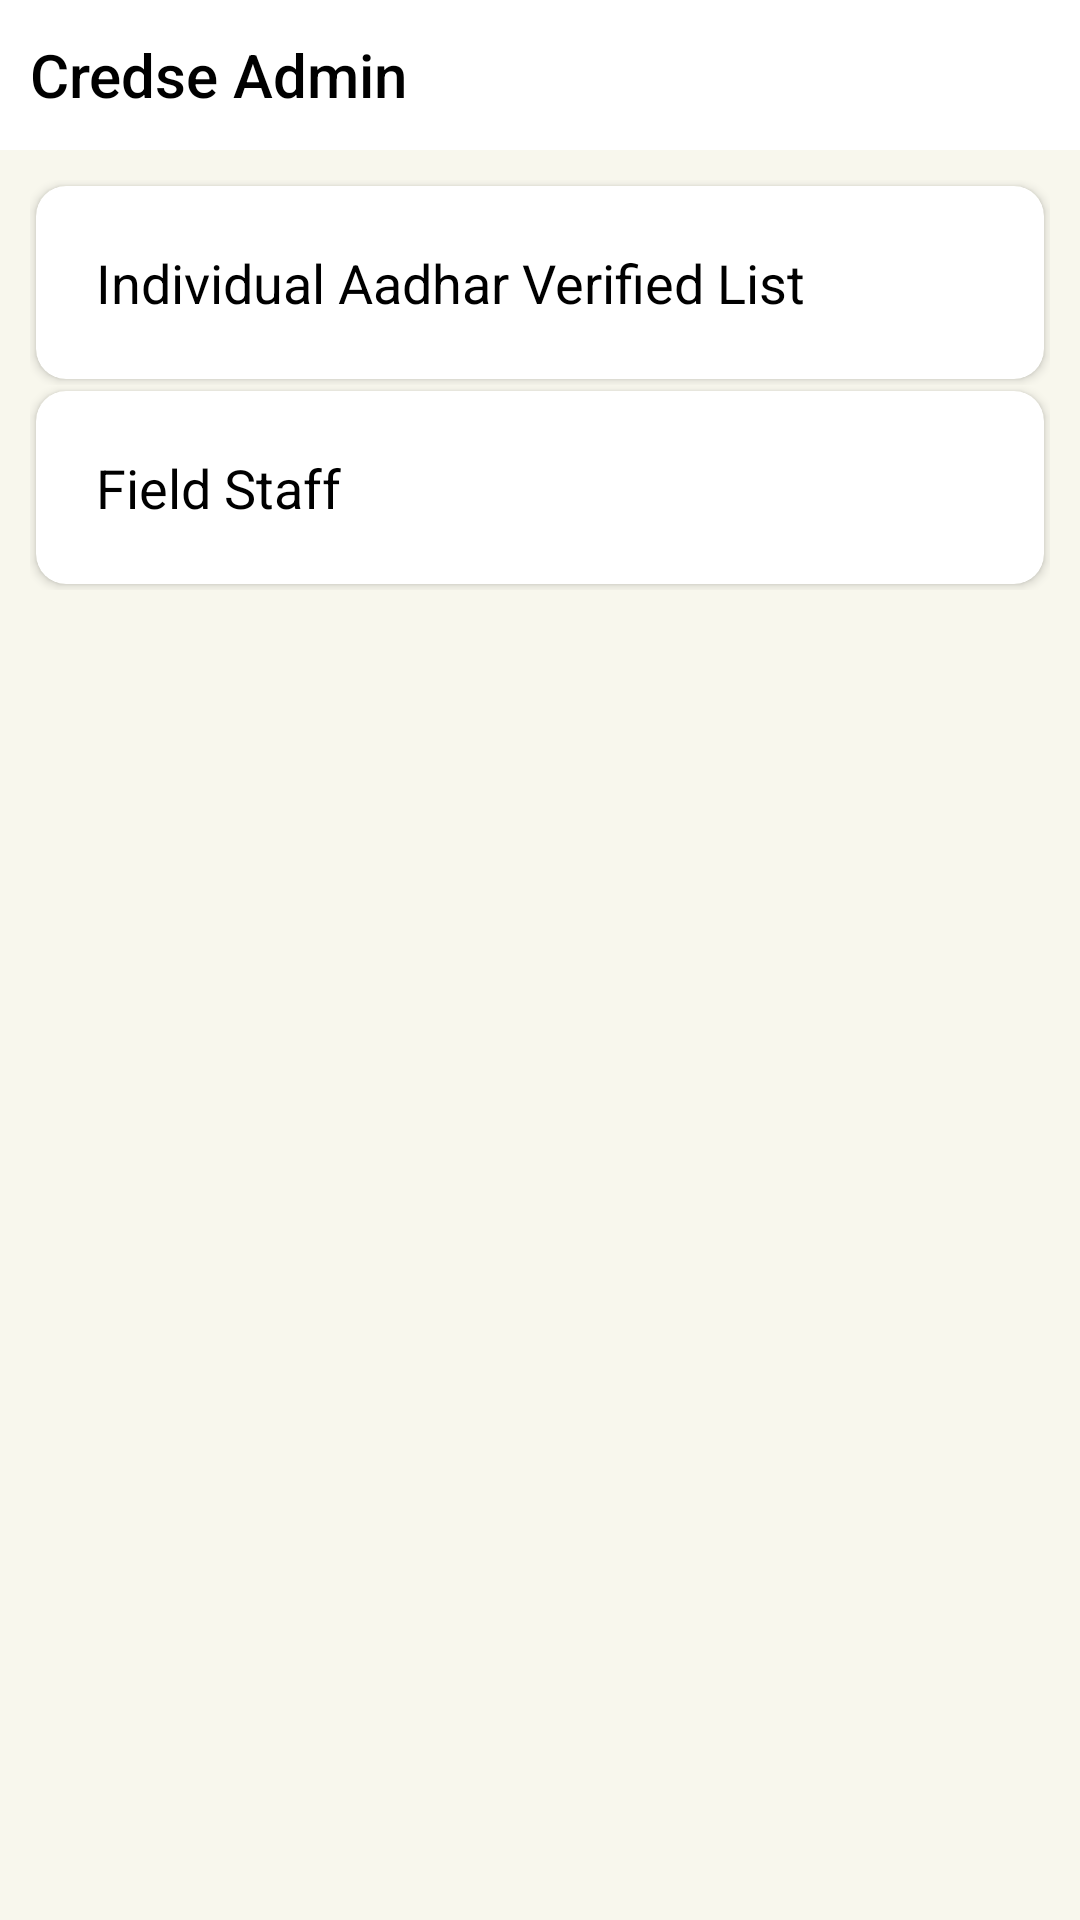

Android layout source for this screen:
<!-- AndroidManifest.xml: application theme Theme.CredseAdmin -->
<!-- res/layout/activity_main.xml -->
<?xml version="1.0" encoding="utf-8"?>
<RelativeLayout xmlns:android="http://schemas.android.com/apk/res/android"
    xmlns:tools="http://schemas.android.com/tools"
    android:layout_width="match_parent"
    android:layout_height="match_parent"
    xmlns:app="http://schemas.android.com/apk/res-auto"
    android:background="#F8F7ED"
    tools:context=".activity.MainActivity">

    <RelativeLayout
        android:layout_width="match_parent"
        android:layout_height="50dp"
        android:background="@color/white">

        <TextView
            android:layout_width="wrap_content"
            android:layout_height="wrap_content"
            android:text="Credse Admin"
            android:textColor="@color/black"
            android:fontFamily="sans-serif-medium"
            android:textSize="20dp"
            android:layout_centerVertical="true"
            android:layout_marginStart="10dp"/>

    </RelativeLayout>

    <LinearLayout
        android:layout_width="match_parent"
        android:layout_height="wrap_content"
        android:layout_marginTop="60dp"
        android:layout_marginStart="10dp"
        android:layout_marginEnd="10dp"
        android:orientation="vertical">

        <RelativeLayout
            android:layout_width="match_parent"
            android:layout_height="wrap_content">

            <androidx.cardview.widget.CardView
                android:id="@+id/create_individuals"
                android:layout_width="match_parent"
                android:layout_height="wrap_content"
                android:layout_margin="2dp"
                android:clickable="true"
                android:focusable="true"
                android:foreground="?android:attr/selectableItemBackground"
                android:background="@drawable/bg_btn_white"
                app:cardCornerRadius="10dp"
                android:elevation="0dp">

                <TextView
                    android:layout_width="wrap_content"
                    android:layout_height="wrap_content"
                    android:text="Individual Aadhar Verified List"
                    android:textColor="@color/black"
                    android:fontFamily="sans-serif"
                    android:textSize="18sp"
                    android:padding="20dp"/>

            </androidx.cardview.widget.CardView>

        </RelativeLayout>

        <RelativeLayout
            android:layout_width="match_parent"
            android:layout_height="wrap_content">

            <androidx.cardview.widget.CardView
                android:id="@+id/create_staff"
                android:layout_width="match_parent"
                android:layout_height="wrap_content"
                android:layout_margin="2dp"
                android:clickable="true"
                android:focusable="true"
                android:foreground="?android:attr/selectableItemBackground"
                android:background="@drawable/bg_btn_white"
                app:cardCornerRadius="10dp"
                android:elevation="0dp">

                <TextView
                    android:layout_width="wrap_content"
                    android:layout_height="wrap_content"
                    android:text="Field Staff"
                    android:textColor="@color/black"
                    android:fontFamily="sans-serif"
                    android:textSize="18sp"
                    android:padding="20dp"/>

            </androidx.cardview.widget.CardView>

        </RelativeLayout>

    </LinearLayout>

</RelativeLayout>
<!-- resources referenced by this layout -->
<resources>
  <color name="black">#FF000000</color>
  <color name="white">#FFFFFFFF</color>
  <!-- drawable bg_btn_white (drawable) -->
  <?xml version="1.0" encoding="utf-8"?>
  <shape xmlns:android="http://schemas.android.com/apk/res/android">
      <solid android:color="@color/white" />
      <stroke android:width="1dp" android:color="@color/white" />
      <corners android:radius="10dp" />
  </shape>
  <style name="Theme.CredseAdmin" parent="Base.Theme.CredseAdmin" />
  <style name="Base.Theme.CredseAdmin" parent="Theme.Material3.DayNight.NoActionBar">
          
           <item name="colorPrimary">@color/white</item>
          <item name="colorPrimaryDark">@color/colorPrimary</item>
      </style>
  <color name="colorPrimary">#FFFFFFFF</color>
</resources>
